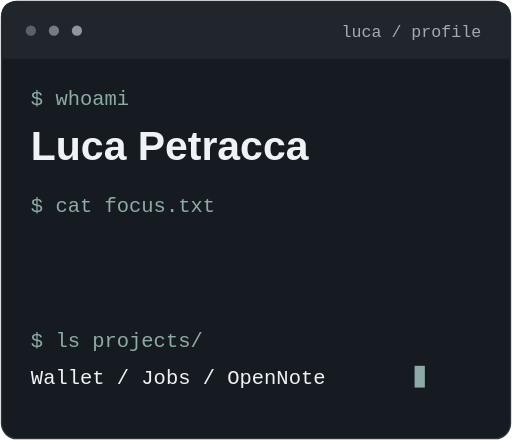
t = 0.00 s
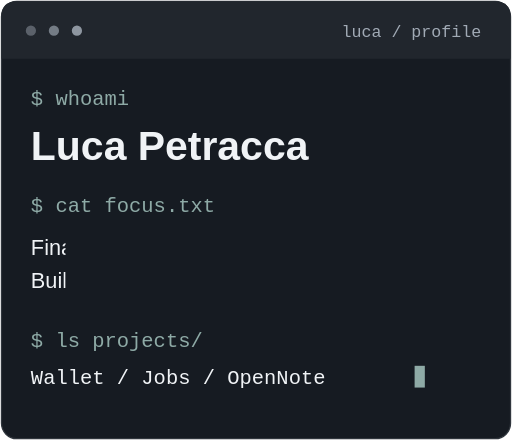
t = 0.19 s
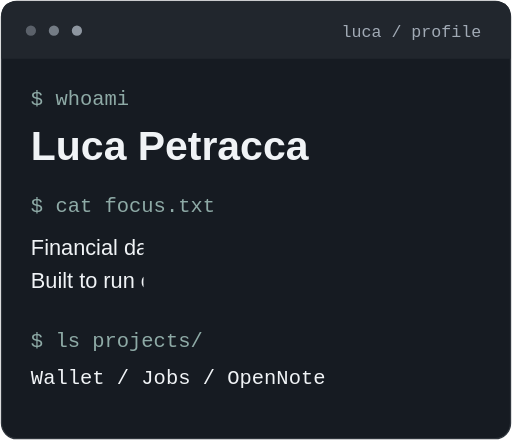
t = 0.56 s
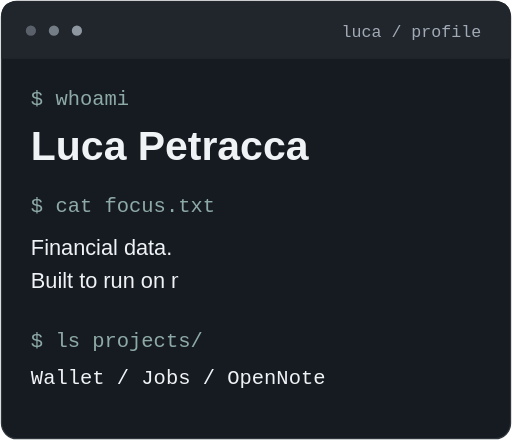
t = 0.75 s
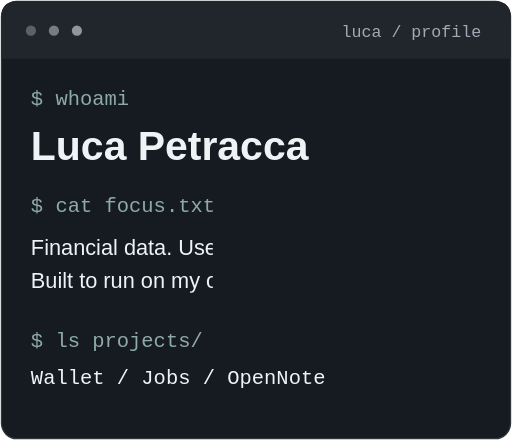
t = 0.94 s
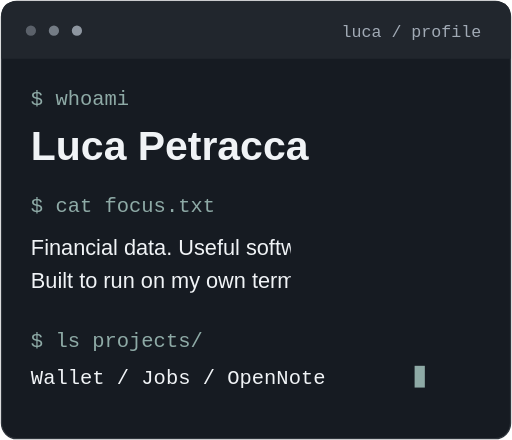
t = 1.31 s

The animated SVG that drew these frames (rendered in a browser with its animation timeline set to each time). Animation: 2 CSS @keyframes rules; one cycle of 1.50 s, repeats indefinitely.

<svg xmlns="http://www.w3.org/2000/svg" width="400" height="344" viewBox="0 0 400 344" role="img"><title>Luca Petracca. Financial data and self-hosted software. Wallet, Jobs and OpenNote.</title><style>text{font-family:Arial,Helvetica,sans-serif}.mono{font-family:ui-monospace,SFMono-Regular,Consolas,monospace}.typing{clip-path:inset(0 0 0 0);animation:type 1.5s steps(35,end) both}.cursor{animation:blink 1.1s step-end infinite}@keyframes type{from{clip-path:inset(0 100% 0 0)}to{clip-path:inset(0 0 0 0)}}@keyframes blink{50%{opacity:0}}@media(prefers-reduced-motion:reduce){.typing,.cursor{animation:none}}</style><rect x="1" y="1" width="398" height="342" rx="12" fill="#161b22" stroke="#30363d"/><path d="M13 1H387Q399 1 399 13V46H1V13Q1 1 13 1" fill="#21262d"/><circle cx="24" cy="24" r="4" fill="#a1aab5" opacity="0.45"/><circle cx="42" cy="24" r="4" fill="#a1aab5" opacity="0.65"/><circle cx="60" cy="24" r="4" fill="#a1aab5" opacity="0.8500000000000001"/><text x="376" y="29" font-size="13" fill="#a1aab5" text-anchor="end" class="mono">luca / profile</text><text x="24" y="82" font-size="16" fill="#8eaaa6" class="mono">$ whoami</text><text x="24" y="125" font-size="32" fill="#f0f3f6" font-weight="700">Luca Petracca</text><text x="24" y="166" font-size="16" fill="#8eaaa6" class="mono">$ cat focus.txt</text><g class="typing"><text x="24" y="199" font-size="17" fill="#f0f3f6" >Financial data. Useful software.</text><text x="24" y="225" font-size="17" fill="#f0f3f6" >Built to run on my own terms.</text></g><text x="24" y="271" font-size="16" fill="#8eaaa6" class="mono">$ ls projects/</text><text x="24" y="300" font-size="16" fill="#f0f3f6" class="mono">Wallet  /  Jobs  /  OpenNote</text><rect class="cursor" x="324" y="286" width="8" height="17" fill="#8eaaa6"/></svg>
